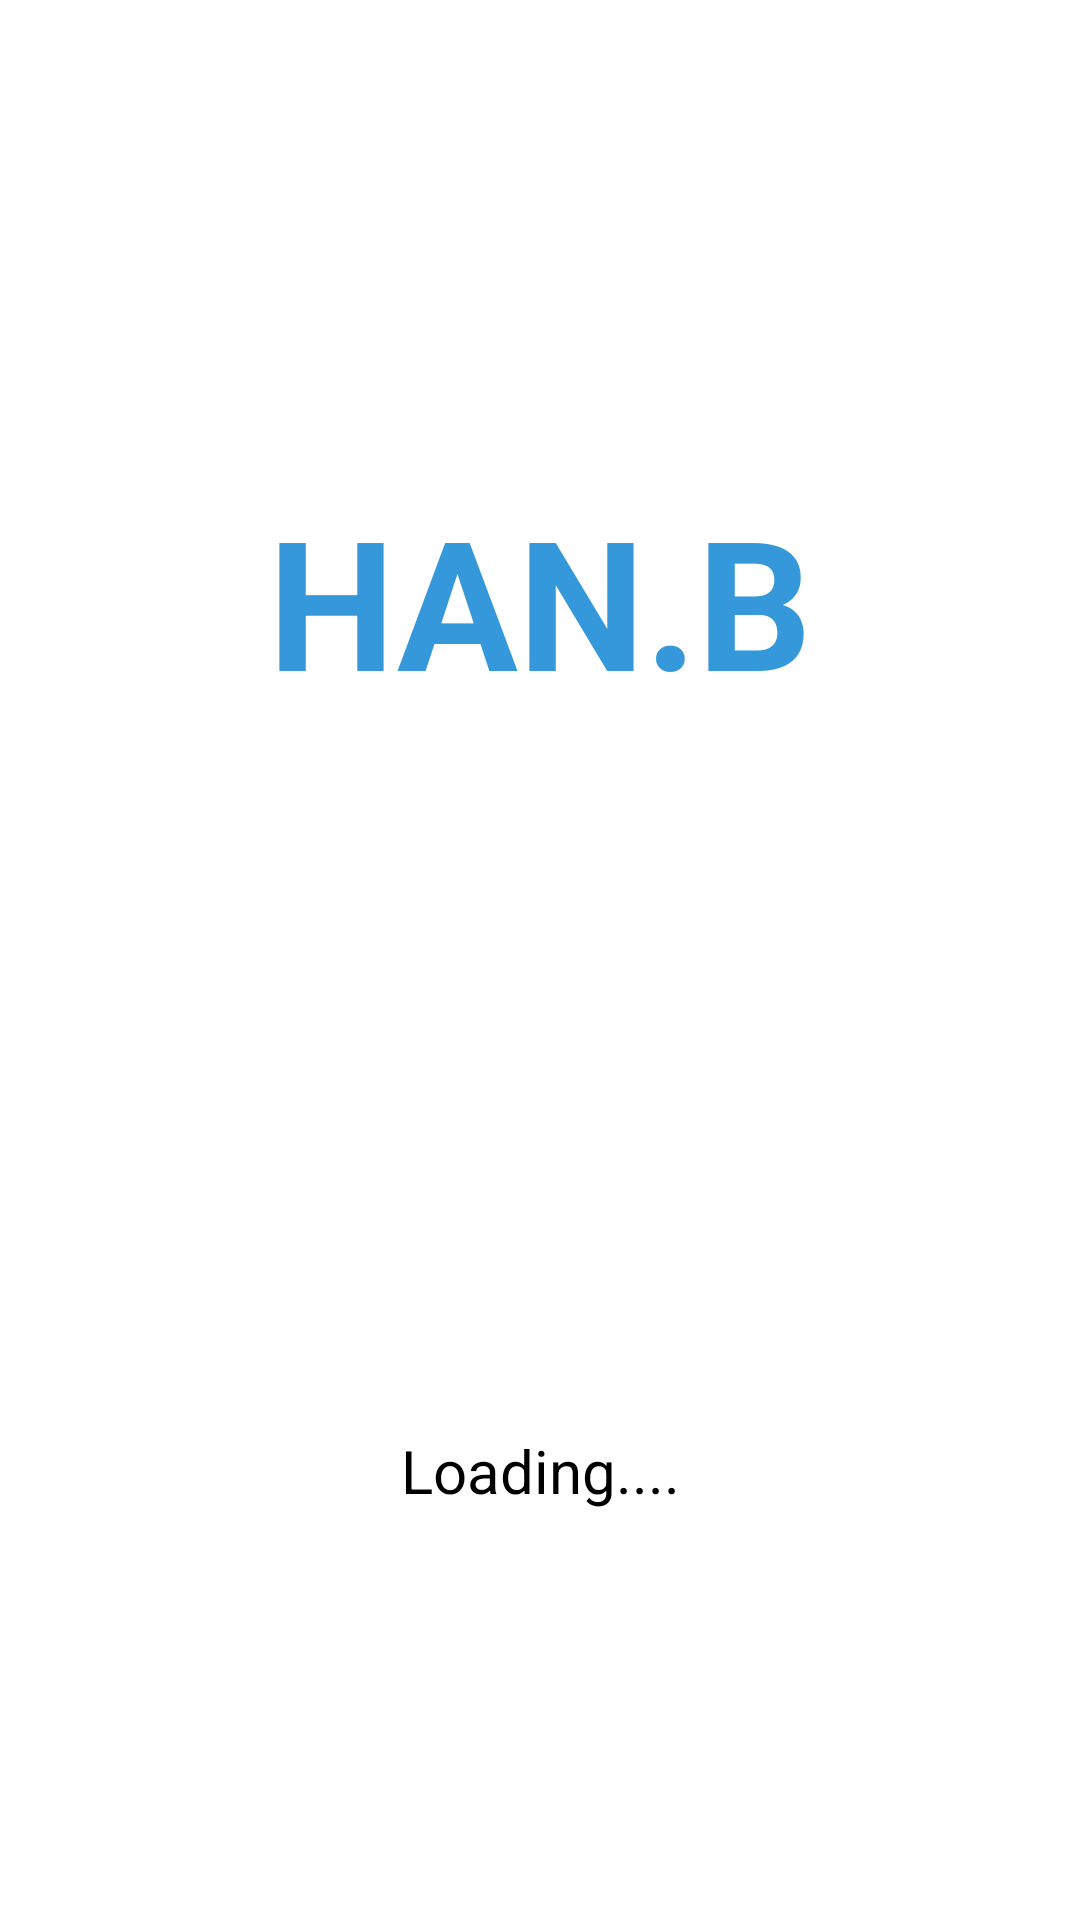

Reconstruct the res/layout file that produces this screen, plus the resources it refers to.
<!-- AndroidManifest.xml: application theme Theme.HanB -->
<!-- res/layout/activity_loading.xml -->
<?xml version="1.0" encoding="utf-8"?>
<androidx.constraintlayout.widget.ConstraintLayout xmlns:android="http://schemas.android.com/apk/res/android"
    xmlns:app="http://schemas.android.com/apk/res-auto"
    xmlns:tools="http://schemas.android.com/tools"
    android:layout_width="match_parent"
    android:layout_height="match_parent"
    tools:context=".LoadingActivity">

    <TextView
        android:id="@+id/logo_loading"
        android:layout_width="wrap_content"
        android:layout_height="wrap_content"
        android:layout_marginTop="160dp"
        android:text="HAN.B"
        android:textColor="#3498DB"
        android:textSize="60sp"
        android:textStyle="bold"
        app:layout_constraintEnd_toEndOf="parent"
        app:layout_constraintStart_toStartOf="parent"
        app:layout_constraintTop_toTopOf="parent" />

    <TextView
        android:id="@+id/loading"
        android:layout_width="wrap_content"
        android:layout_height="wrap_content"
        android:layout_marginTop="100dp"
        android:text="Loading...."
        android:textColor="@color/black"
        android:textSize="20sp"
        app:layout_constraintBottom_toBottomOf="parent"
        app:layout_constraintEnd_toEndOf="parent"
        app:layout_constraintStart_toStartOf="parent"
        app:layout_constraintTop_toBottomOf="@+id/logo_loading" />

</androidx.constraintlayout.widget.ConstraintLayout>
<!-- resources referenced by this layout -->
<resources>
  <style name="Theme.HanB" parent="Theme.MaterialComponents.DayNight.DarkActionBar">
          
          <item name="colorPrimary">@color/purple_500</item>
          <item name="colorPrimaryVariant">@color/purple_700</item>
          <item name="colorOnPrimary">@color/white</item>
          
          <item name="colorSecondary">@color/teal_200</item>
          <item name="colorSecondaryVariant">@color/teal_700</item>
          <item name="colorOnSecondary">@color/black</item>
          
          <item name="android:statusBarColor" tools:targetApi="l">?attr/colorPrimaryVariant</item>
          
          <item name="windowActionBar">false</item>
          <item name="windowNoTitle">true</item>
      </style>
  <!-- not gathered from this repository: default colours our renderer supplied (Android Studio template values) -->
  <color name="purple_500">#FF6200EE</color>
  <color name="purple_700">#FF3700B3</color>
  <color name="teal_200">#FF03DAC5</color>
  <color name="teal_700">#FF018786</color>
  <color name="black">#FF000000</color>
  <color name="white">#FFFFFFFF</color>
</resources>
